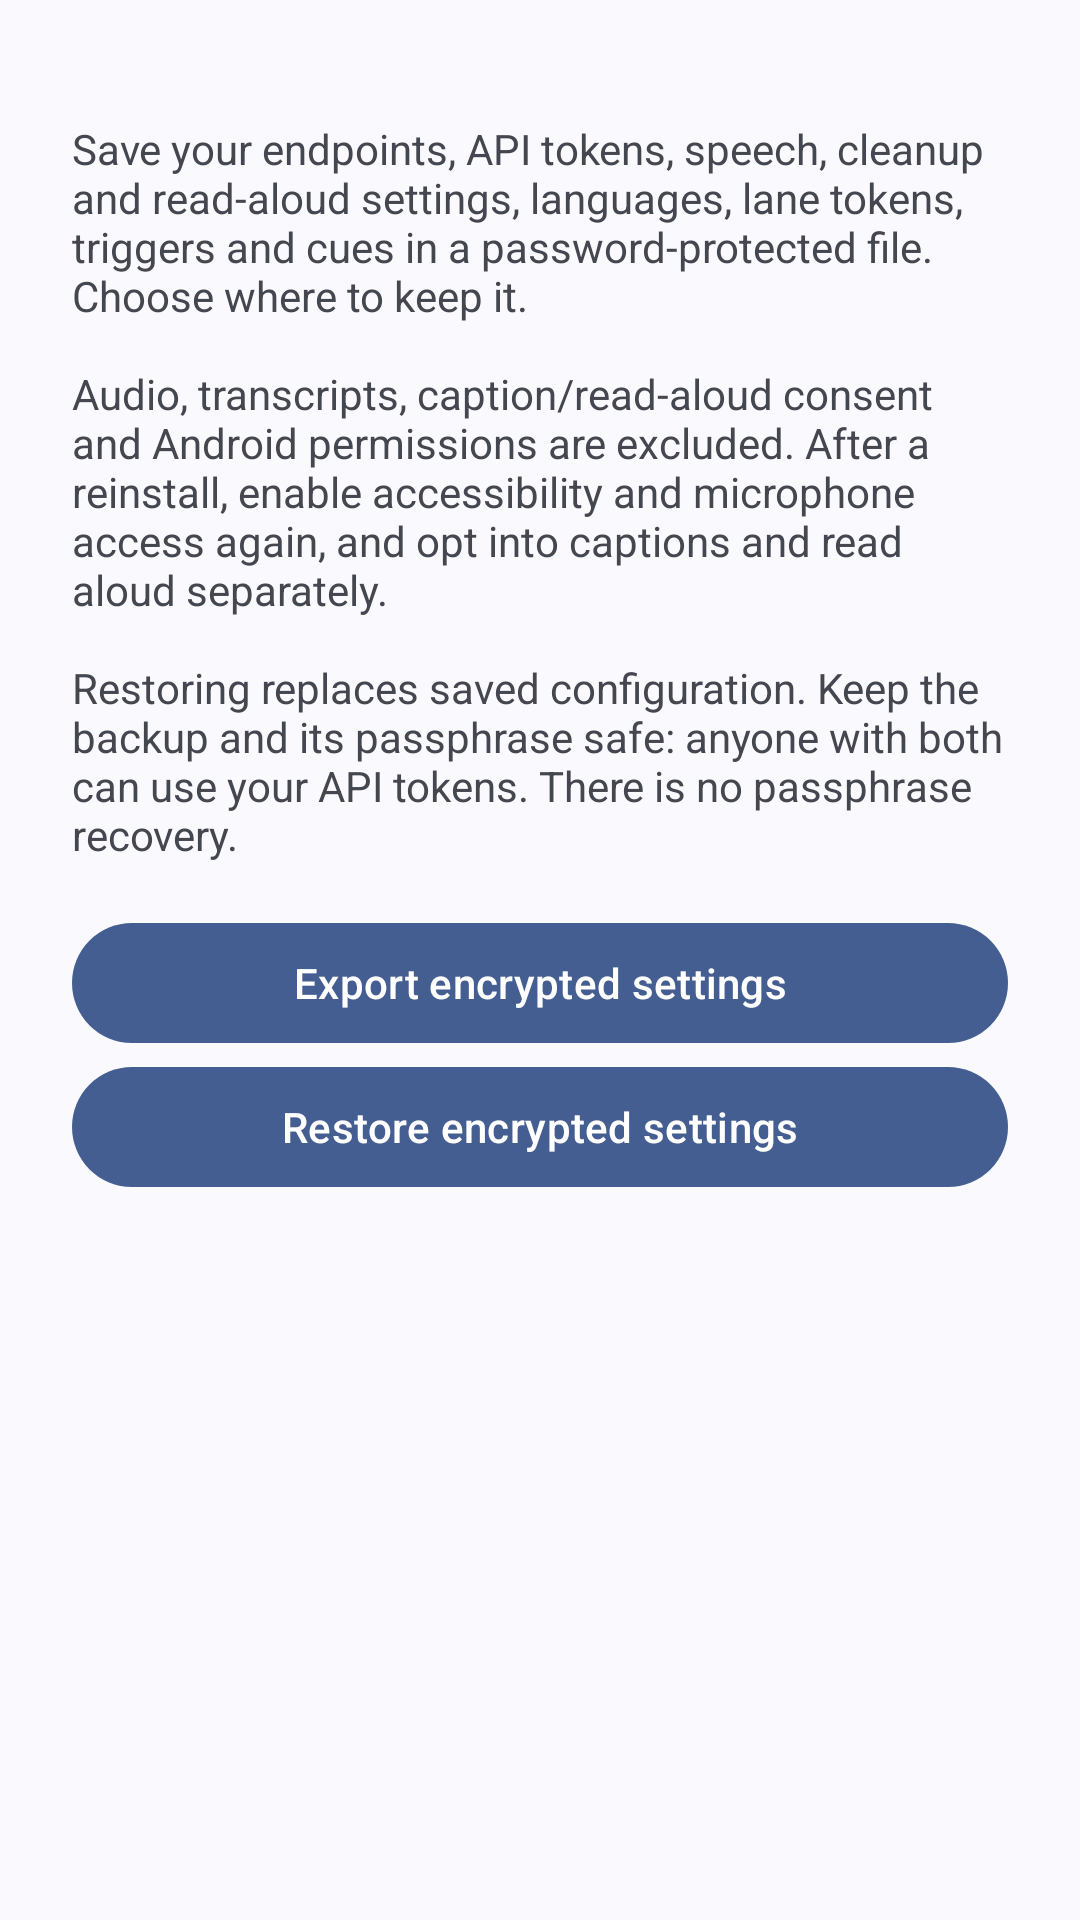

Reconstruct the res/layout file that produces this screen, plus the resources it refers to.
<!-- AndroidManifest.xml: activity theme Theme.Voxdroid -->
<!-- res/layout/config_backup.xml -->
<?xml version="1.0" encoding="utf-8"?>
<ScrollView xmlns:android="http://schemas.android.com/apk/res/android"
    android:layout_width="match_parent" android:layout_height="match_parent">
    <LinearLayout android:layout_width="match_parent" android:layout_height="wrap_content"
        android:orientation="vertical" android:padding="24dp">
        <TextView android:layout_width="match_parent" android:layout_height="wrap_content"
            android:layout_marginVertical="16dp" android:text="@string/backup_help" />
        <com.google.android.material.button.MaterialButton android:id="@+id/backup_export"
            android:layout_width="match_parent" android:layout_height="wrap_content" android:text="@string/backup_export" />
        <com.google.android.material.button.MaterialButton android:id="@+id/backup_import"
            android:layout_width="match_parent" android:layout_height="wrap_content" android:text="@string/backup_import" />
        <TextView android:id="@+id/backup_status" android:layout_width="match_parent" android:layout_height="wrap_content"
            android:layout_marginTop="16dp" android:accessibilityLiveRegion="polite" />
    </LinearLayout>
</ScrollView>
<!-- resources referenced by this layout -->
<resources>
  <string name="backup_export">Export encrypted settings</string>
  <string name="backup_help">Save your endpoints, API tokens, speech, cleanup and read-aloud settings, languages, lane tokens, triggers and cues in a password-protected file. Choose where to keep it.\n\nAudio, transcripts, caption/read-aloud consent and Android permissions are excluded. After a reinstall, enable accessibility and microphone access again, and opt into captions and read aloud separately.\n\nRestoring replaces saved configuration. Keep the backup and its passphrase safe: anyone with both can use your API tokens. There is no passphrase recovery.</string>
  <string name="backup_import">Restore encrypted settings</string>
  <style name="Theme.Voxdroid" parent="Theme.Material3.DynamicColors.DayNight.NoActionBar">
          <item name="preferenceTheme">@style/PreferenceThemeOverlay</item>
      </style>
</resources>
